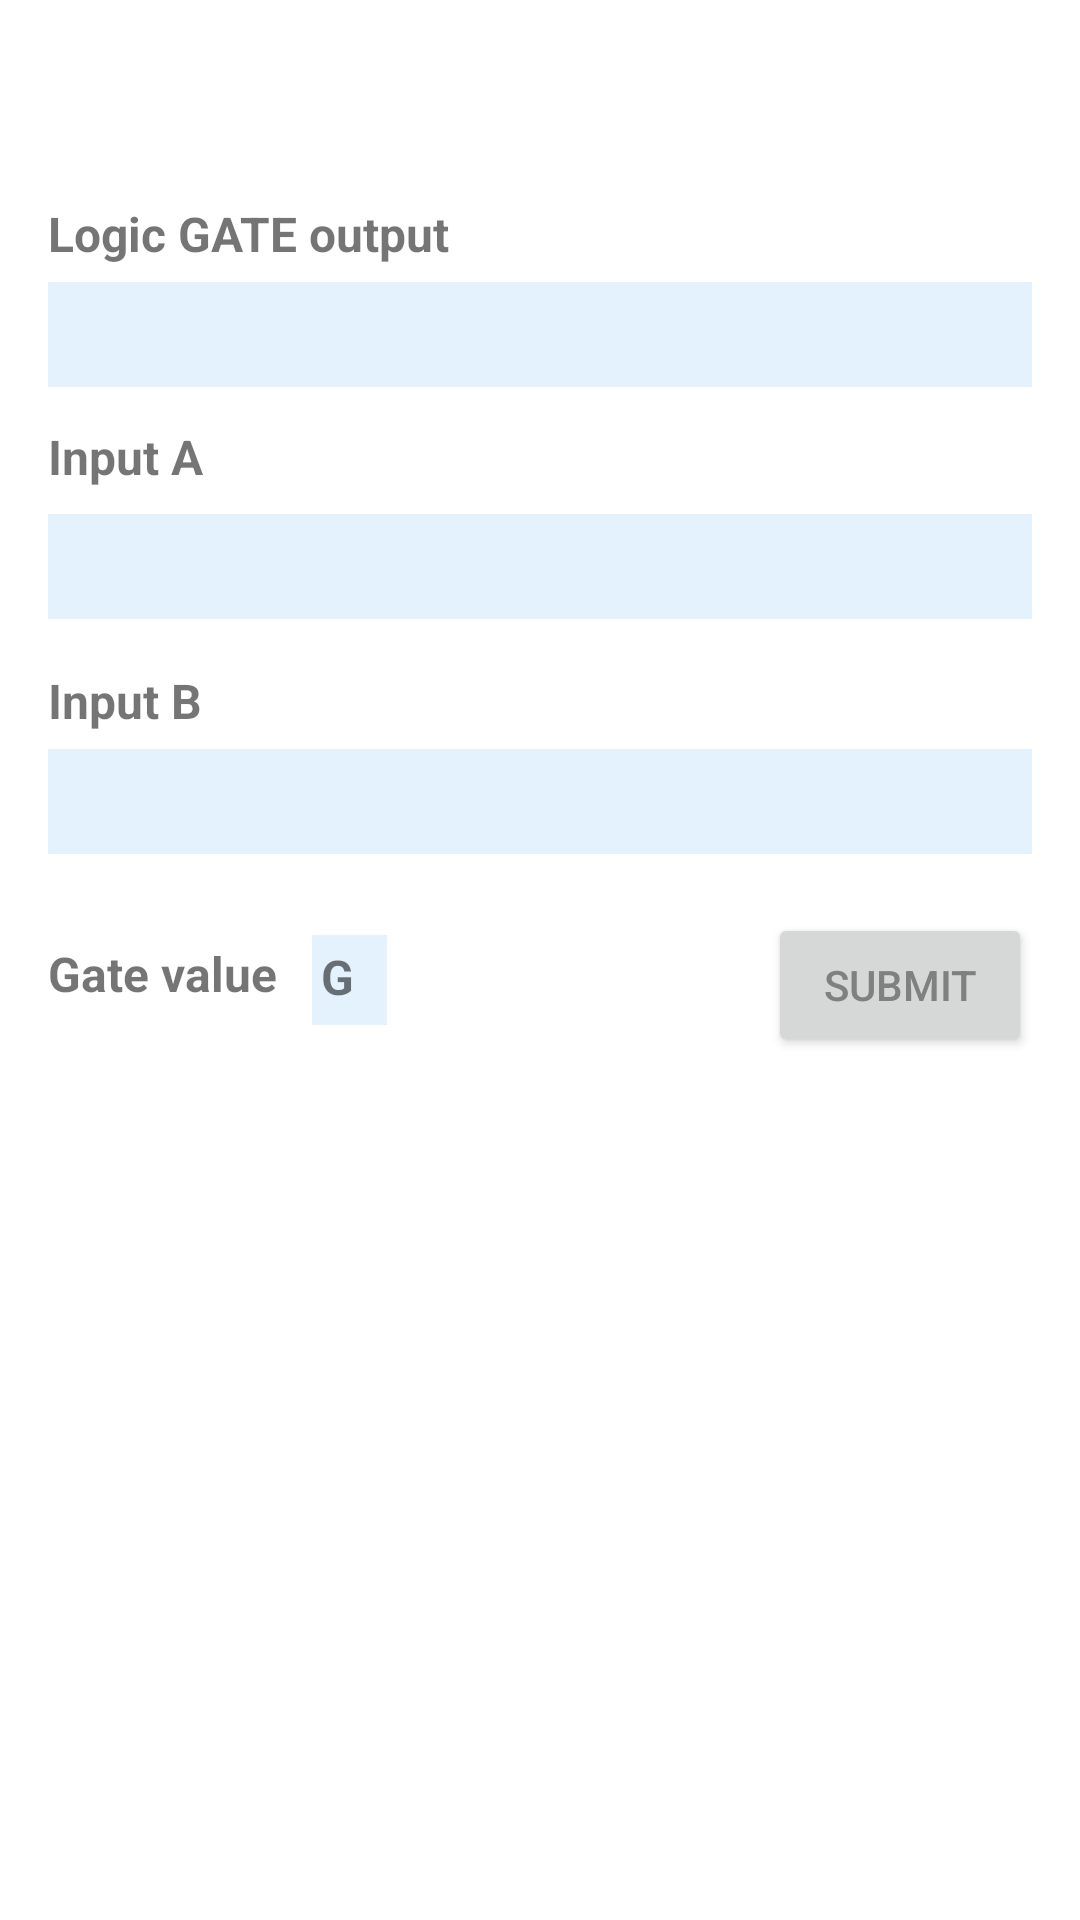

Android layout source for this screen:
<!-- AndroidManifest.xml: application theme Theme.DTE -->
<!-- res/layout/activity_logicgates.xml -->
<?xml version="1.0" encoding="utf-8"?>
<androidx.constraintlayout.widget.ConstraintLayout xmlns:android="http://schemas.android.com/apk/res/android"
    xmlns:app="http://schemas.android.com/apk/res-auto"
    xmlns:tools="http://schemas.android.com/tools"
    android:layout_width="match_parent"
    android:layout_height="match_parent"
    android:padding="16dp"
    tools:context=".Logicgates">

    <TextView
        android:id="@+id/textView3"
        android:layout_width="wrap_content"
        android:layout_height="wrap_content"
        android:text="@string/Logicgatesop"
        android:textSize="16sp"
        android:textStyle="bold"
        app:layout_constraintBottom_toBottomOf="parent"
        app:layout_constraintEnd_toEndOf="parent"
        app:layout_constraintHorizontal_bias="0.0"
        app:layout_constraintStart_toStartOf="parent"
        app:layout_constraintTop_toTopOf="parent"
        app:layout_constraintVertical_bias="0.087" />

    <TextView
        android:id="@+id/textView18"
        android:layout_width="wrap_content"
        android:layout_height="wrap_content"
        android:text="@string/A"
        android:textSize="16sp"
        android:textStyle="bold"
        app:layout_constraintBottom_toBottomOf="parent"
        app:layout_constraintEnd_toEndOf="parent"
        app:layout_constraintHorizontal_bias="0.0"
        app:layout_constraintStart_toStartOf="parent"
        app:layout_constraintTop_toBottomOf="@+id/spinner3"
        app:layout_constraintVertical_bias="0.026" />

    <Spinner
        android:id="@+id/spinner3"
        android:layout_width="match_parent"
        android:layout_height="35dp"
        android:background="@color/Background"
        app:layout_constraintBottom_toBottomOf="parent"
        app:layout_constraintEnd_toEndOf="parent"
        app:layout_constraintHorizontal_bias="0.531"
        app:layout_constraintStart_toStartOf="parent"
        app:layout_constraintTop_toTopOf="parent"
        app:layout_constraintVertical_bias="0.136" />

    <Spinner
        android:id="@+id/spinner4"
        android:layout_width="match_parent"
        android:layout_height="35dp"
        android:background="@color/Background"
        android:theme="@style/mySpinnerItemStyle"
        app:layout_constraintBottom_toBottomOf="parent"
        app:layout_constraintEnd_toEndOf="parent"
        app:layout_constraintHorizontal_bias="0.476"
        app:layout_constraintStart_toStartOf="parent"
        app:layout_constraintTop_toBottomOf="@+id/spinner3"
        app:layout_constraintVertical_bias="0.092" />

    <TextView
        android:id="@+id/textView19"
        android:layout_width="wrap_content"
        android:layout_height="wrap_content"
        android:text="@string/B"
        android:textSize="16sp"
        android:textStyle="bold"
        app:layout_constraintBottom_toBottomOf="parent"
        app:layout_constraintEnd_toEndOf="parent"
        app:layout_constraintHorizontal_bias="0.0"
        app:layout_constraintStart_toStartOf="parent"
        app:layout_constraintTop_toBottomOf="@+id/spinner4"
        app:layout_constraintVertical_bias="0.041" />

    <Spinner
        android:id="@+id/spinner5"
        android:layout_width="match_parent"
        android:layout_height="35dp"
        android:background="@color/Background"
        app:layout_constraintBottom_toBottomOf="parent"
        app:layout_constraintEnd_toEndOf="parent"
        app:layout_constraintHorizontal_bias="0.476"
        app:layout_constraintStart_toStartOf="parent"
        app:layout_constraintTop_toBottomOf="@+id/spinner4"
        app:layout_constraintVertical_bias="0.113" />

    <TextView
        android:id="@+id/textView20"
        android:layout_width="25dp"
        android:layout_height="30dp"
        android:background="@color/Background"
        android:padding="3dp"
        android:text="@string/Gatevalue"
        android:textSize="16sp"
        android:textStyle="bold"
        app:layout_constraintBottom_toBottomOf="parent"
        app:layout_constraintEnd_toEndOf="parent"
        app:layout_constraintHorizontal_bias="0.29"
        app:layout_constraintStart_toStartOf="parent"
        app:layout_constraintTop_toBottomOf="@+id/spinner5"
        app:layout_constraintVertical_bias="0.087" />

    <Button
        android:id="@+id/button2"
        android:layout_width="wrap_content"
        android:layout_height="wrap_content"
        android:layout_marginBottom="7dp"
        android:text="@string/gatesopbtn"
        android:textColor="@color/buttontextColor"
        app:layout_constraintBottom_toBottomOf="parent"
        app:layout_constraintEnd_toEndOf="parent"
        app:layout_constraintHorizontal_bias="1.0"
        app:layout_constraintStart_toStartOf="parent"
        app:layout_constraintTop_toBottomOf="@+id/spinner5"
        app:layout_constraintVertical_bias="0.069" />

    <ImageView
        android:id="@+id/imageView"
        android:layout_width="wrap_content"
        android:layout_height="305dp"
        android:contentDescription="@string/logicgatesbt"
        app:layout_constraintBottom_toBottomOf="parent"
        app:layout_constraintEnd_toEndOf="parent"
        app:layout_constraintStart_toStartOf="parent"
        app:layout_constraintTop_toBottomOf="@+id/spinner5"
        app:layout_constraintVertical_bias="1.0"
         />

    <TextView
        android:id="@+id/textView21"
        android:layout_width="wrap_content"
        android:layout_height="wrap_content"
        android:text="@string/Gatevalue"
        android:textSize="16sp"
        android:textStyle="bold"
        app:layout_constraintBottom_toBottomOf="parent"
        app:layout_constraintEnd_toEndOf="parent"
        app:layout_constraintHorizontal_bias="0.0"
        app:layout_constraintStart_toStartOf="parent"
        app:layout_constraintTop_toBottomOf="@+id/spinner5"
        app:layout_constraintVertical_bias="0.091" />
</androidx.constraintlayout.widget.ConstraintLayout>
<!-- resources referenced by this layout -->
<resources>
  <color name="Background">#E3F2FD</color>
  <color name="buttontextColor">#808080</color>
  <string name="A">Input A</string>
  <string name="B">Input B</string>
  <string name="Gatevalue">Gate value</string>
  <string name="Logicgatesop">Logic GATE output</string>
  <string name="gatesopbtn">Submit</string>
  <string name="logicgatesbt">LogicGates</string>
  <style name="mySpinnerItemStyle" parent="@android:style/Widget.Holo.DropDownItem.Spinner">
          <item name="android:textColor">@color/black</item>
      </style>
  <style name="Theme.DTE" parent="Base.Theme.DTE" />
  <color name="black">#FF000000</color>
  <style name="Base.Theme.DTE" parent="Theme.MaterialComponents.DayNight.DarkActionBar">
          
          <item name="colorPrimary">@color/colorPrimary</item>
          <item name="colorPrimaryDark">@color/colorPrimaryDark</item>
          <item name="colorAccent">@color/colorAccent</item>
          
      </style>
  <color name="colorPrimary">#54F2FC</color>
  <color name="colorPrimaryDark">#36AAFF</color>
  <color name="colorAccent">#B8FB</color>
</resources>
